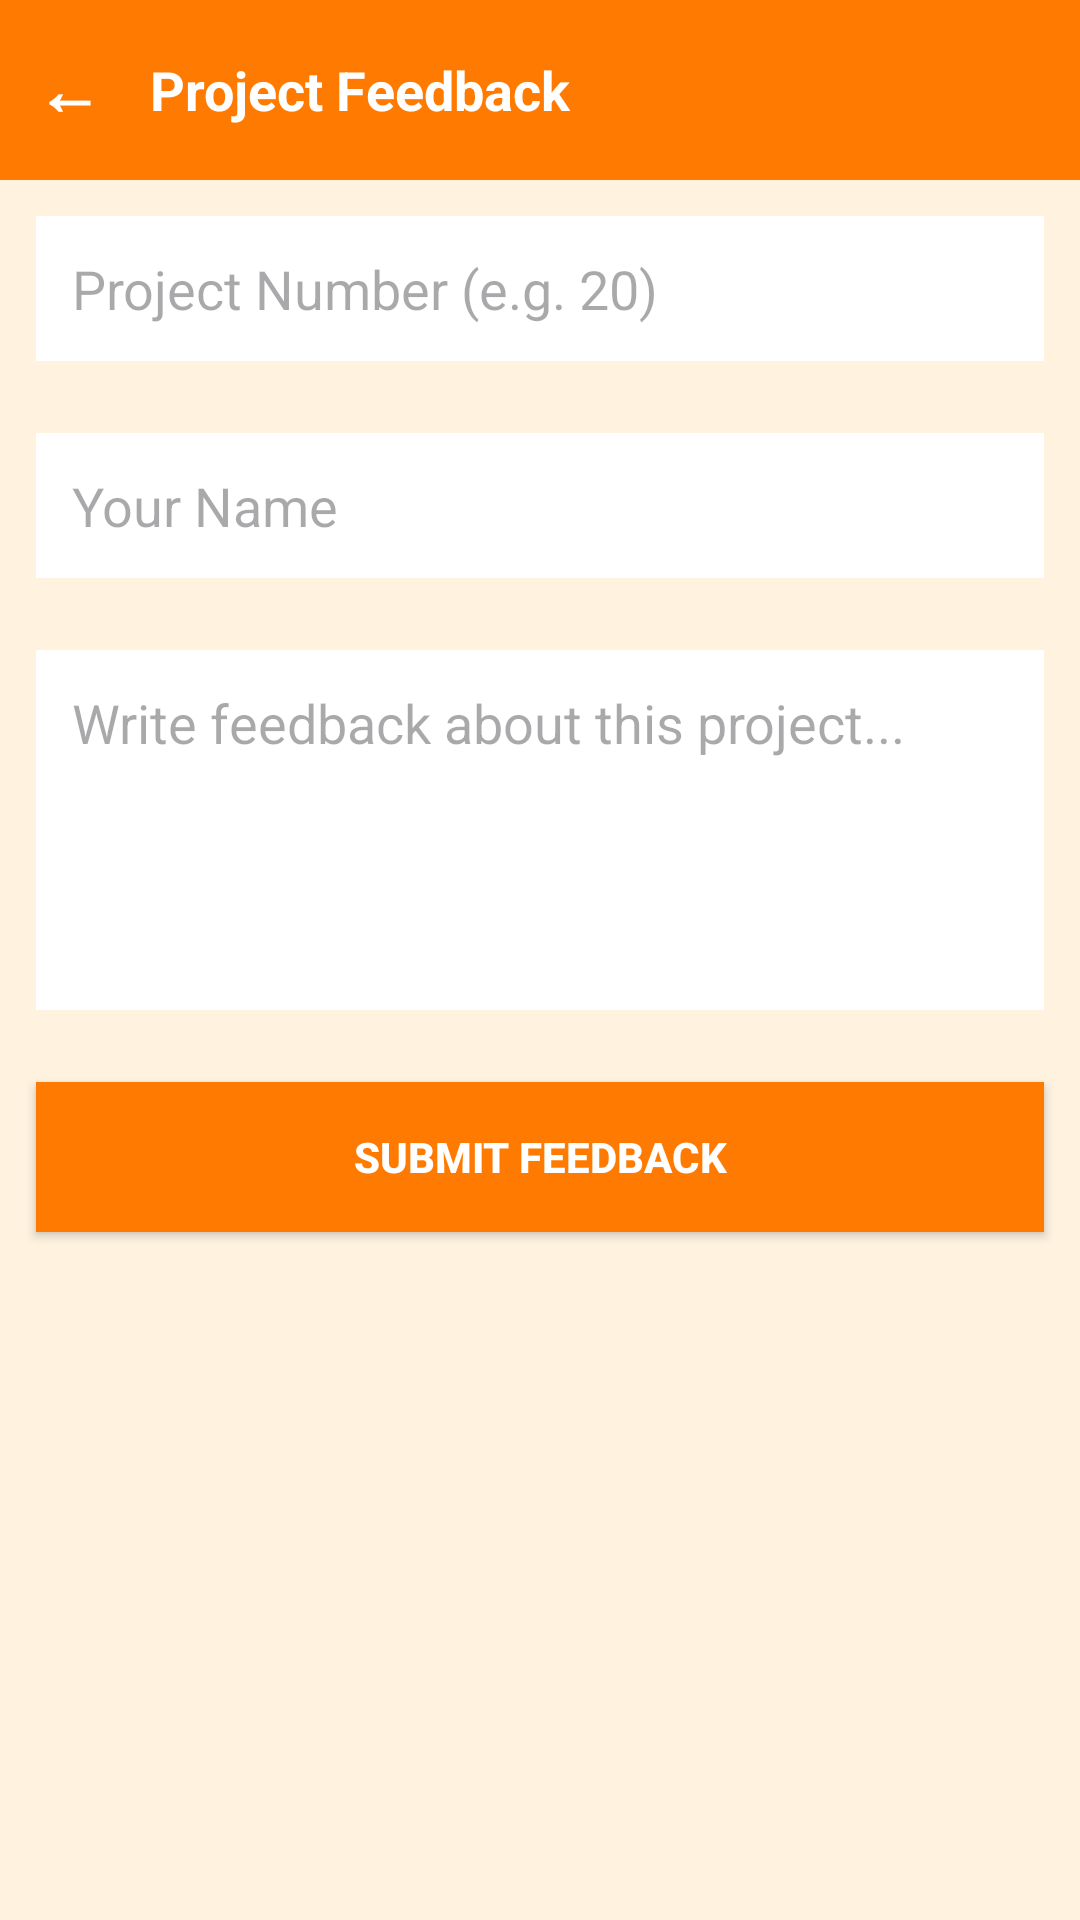

The Android layout XML behind this screen, and the referenced resources:
<!-- AndroidManifest.xml: application theme Theme.GramaSuvidha -->
<!-- res/layout/activity_feedback.xml -->
<?xml version="1.0" encoding="utf-8"?>
<LinearLayout xmlns:android="http://schemas.android.com/apk/res/android"
    android:layout_width="match_parent"
    android:layout_height="match_parent"
    android:orientation="vertical"
    android:background="#FFF3E0">

    
    <LinearLayout
        android:layout_width="match_parent"
        android:layout_height="60dp"
        android:background="#FF7A00"
        android:gravity="center_vertical"
        android:padding="12dp">

        <TextView
            android:id="@+id/backBtn"
            android:text="←"
            android:textColor="#FFFFFF"
            android:textSize="22sp"
            android:textStyle="bold"
            android:layout_width="wrap_content"
            android:layout_height="wrap_content"/>

        <TextView
            android:text="Project Feedback"
            android:textColor="#FFFFFF"
            android:textSize="18sp"
            android:textStyle="bold"
            android:layout_marginStart="16dp"
            android:layout_width="wrap_content"
            android:layout_height="wrap_content"/>
    </LinearLayout>

    
    <EditText
        android:id="@+id/projectNoInput"
        android:layout_width="match_parent"
        android:layout_height="wrap_content"
        android:hint="Project Number (e.g. 20)"
        android:layout_margin="12dp"
        android:padding="12dp"
        android:background="#FFFFFF"
        android:inputType="number"/>

    
    <EditText
        android:id="@+id/nameInput"
        android:layout_width="match_parent"
        android:layout_height="wrap_content"
        android:hint="Your Name"
        android:layout_margin="12dp"
        android:padding="12dp"
        android:background="#FFFFFF"/>

    
    <EditText
        android:id="@+id/feedbackInput"
        android:layout_width="match_parent"
        android:layout_height="120dp"
        android:hint="Write feedback about this project..."
        android:layout_margin="12dp"
        android:padding="12dp"
        android:background="#FFFFFF"
        android:gravity="top"
        android:inputType="textMultiLine"/>

    
    <Button
        android:id="@+id/submitBtn"
        android:layout_width="match_parent"
        android:layout_height="50dp"
        android:text="Submit Feedback"
        android:textColor="#FFFFFF"
        android:textStyle="bold"
        android:background="#FF7A00"
        android:layout_margin="12dp"/>

</LinearLayout>
<!-- resources referenced by this layout -->
<resources>
  <style name="Theme.GramaSuvidha" parent="Base.Theme.GramaSuvidha" />
  <style name="Base.Theme.GramaSuvidha" parent="Theme.Material3.DayNight.NoActionBar">
          
          
      </style>
</resources>
